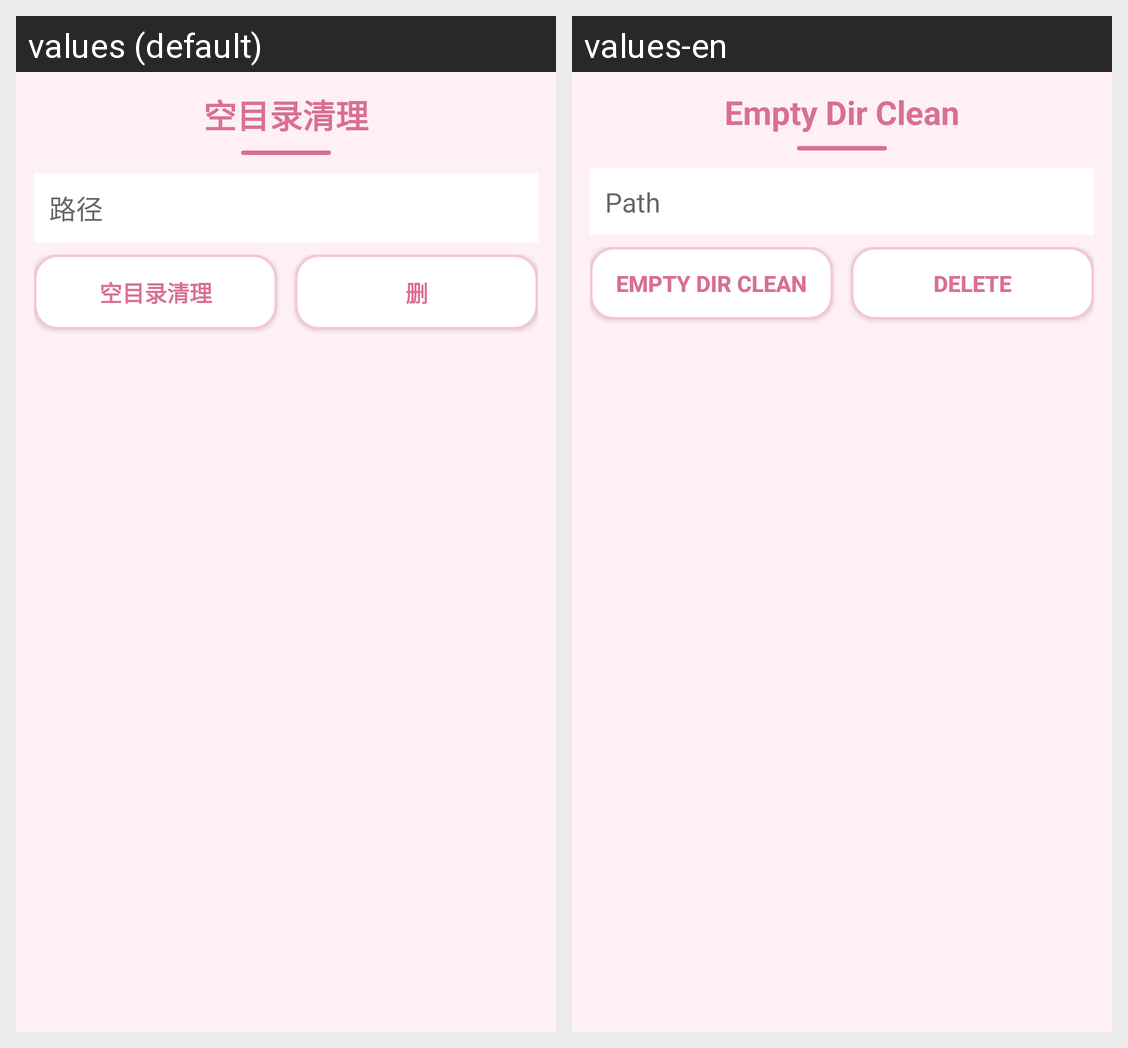

The Android screen above is rendered under two locales of the same app. Produce the string resources it draws, with the default and per-locale values.
Android screen res/layout/activity_empty_dir.xml rendered under 2 locales, left to right: values (default), values-en. Device: Nexus 5 (rendered at 1080×1920; each locale shown at half size, 540×960, under a caption strip naming it); theme Theme.AppCompat.Light.NoActionBar.
Strings drawn on this screen, with the default value and each locale's value (text and hints the layout hard-codes, and strings that could not be matched under every locale, appear in the picture but are not listed):

title_empty_dir
  values: 空目录清理
  values-en: Empty Dir Clean

file_path_hint
  values: 路径
  values-en: Path

file_tool_empty
  values: 空目录清理
  values-en: Empty Dir Clean

file_del_ok
  values: 删
  values-en: Delete
